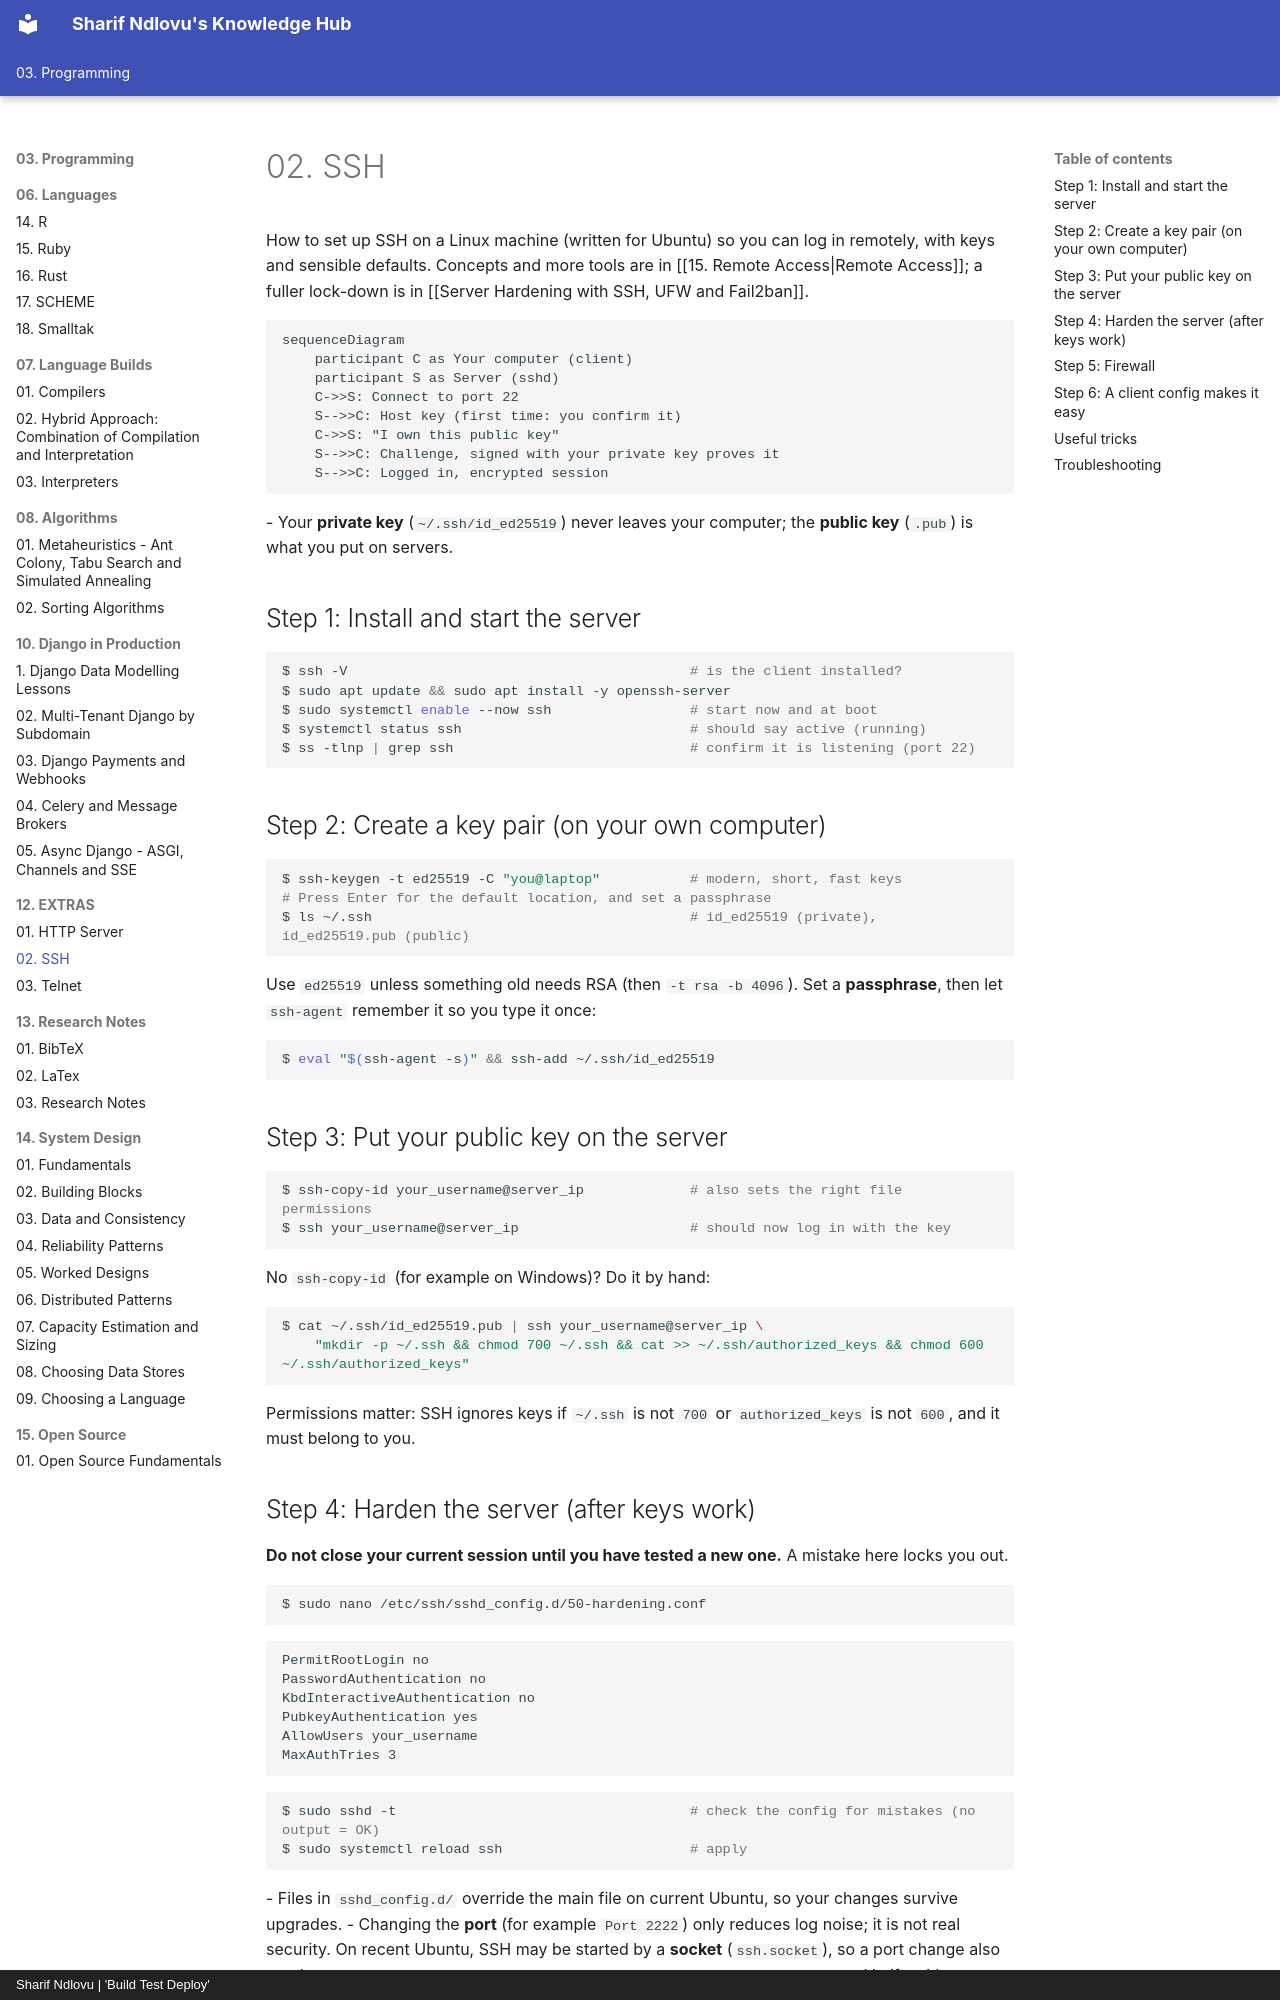

repository: sharifndlovu123/knowledge_base_map · page: 03. Programming/12. EXTRAS/SSH.html · generator: mkdocs · copyright: Sharif Ndlovu | 'Build Test Deploy'

# 02. SSH

How to set up SSH on a Linux machine (written for Ubuntu) so you can log in remotely, with keys and sensible defaults. Concepts and more tools are in [[15. Remote Access|Remote Access]]; a fuller lock-down is in [[Server Hardening with SSH, UFW and Fail2ban]].

```mermaid
sequenceDiagram
    participant C as Your computer (client)
    participant S as Server (sshd)
    C->>S: Connect to port 22
    S-->>C: Host key (first time: you confirm it)
    C->>S: "I own this public key"
    S-->>C: Challenge, signed with your private key proves it
    S-->>C: Logged in, encrypted session
```
- Your **private key** (`~/.ssh/id_ed25519`) never leaves your computer; the **public key** (`.pub`) is what you put on servers.

## Step 1: Install and start the server

```bash
$ ssh -V                                          # is the client installed?
$ sudo apt update && sudo apt install -y openssh-server
$ sudo systemctl enable --now ssh                 # start now and at boot
$ systemctl status ssh                            # should say active (running)
$ ss -tlnp | grep ssh                             # confirm it is listening (port 22)
```

## Step 2: Create a key pair (on your own computer)

```bash
$ ssh-keygen -t ed25519 -C "you@laptop"           # modern, short, fast keys
# Press Enter for the default location, and set a passphrase
$ ls ~/.ssh                                       # id_ed25519 (private), id_ed25519.pub (public)
```
Use `ed25519` unless something old needs RSA (then `-t rsa -b 4096`). Set a **passphrase**, then let `ssh-agent` remember it so you type it once:
```bash
$ eval "$(ssh-agent -s)" && ssh-add ~/.ssh/id_ed25519
```

## Step 3: Put your public key on the server

```bash
$ ssh-copy-id your_username@server_ip             # also sets the right file permissions
$ ssh your_username@server_ip                     # should now log in with the key
```
No `ssh-copy-id` (for example on Windows)? Do it by hand:
```bash
$ cat ~/.ssh/id_ed25519.pub | ssh your_username@server_ip \
    "mkdir -p ~/.ssh && chmod 700 ~/.ssh && cat >> ~/.ssh/authorized_keys && chmod 600 ~/.ssh/authorized_keys"
```
Permissions matter: SSH ignores keys if `~/.ssh` is not `700` or `authorized_keys` is not `600`, and it must belong to you.
